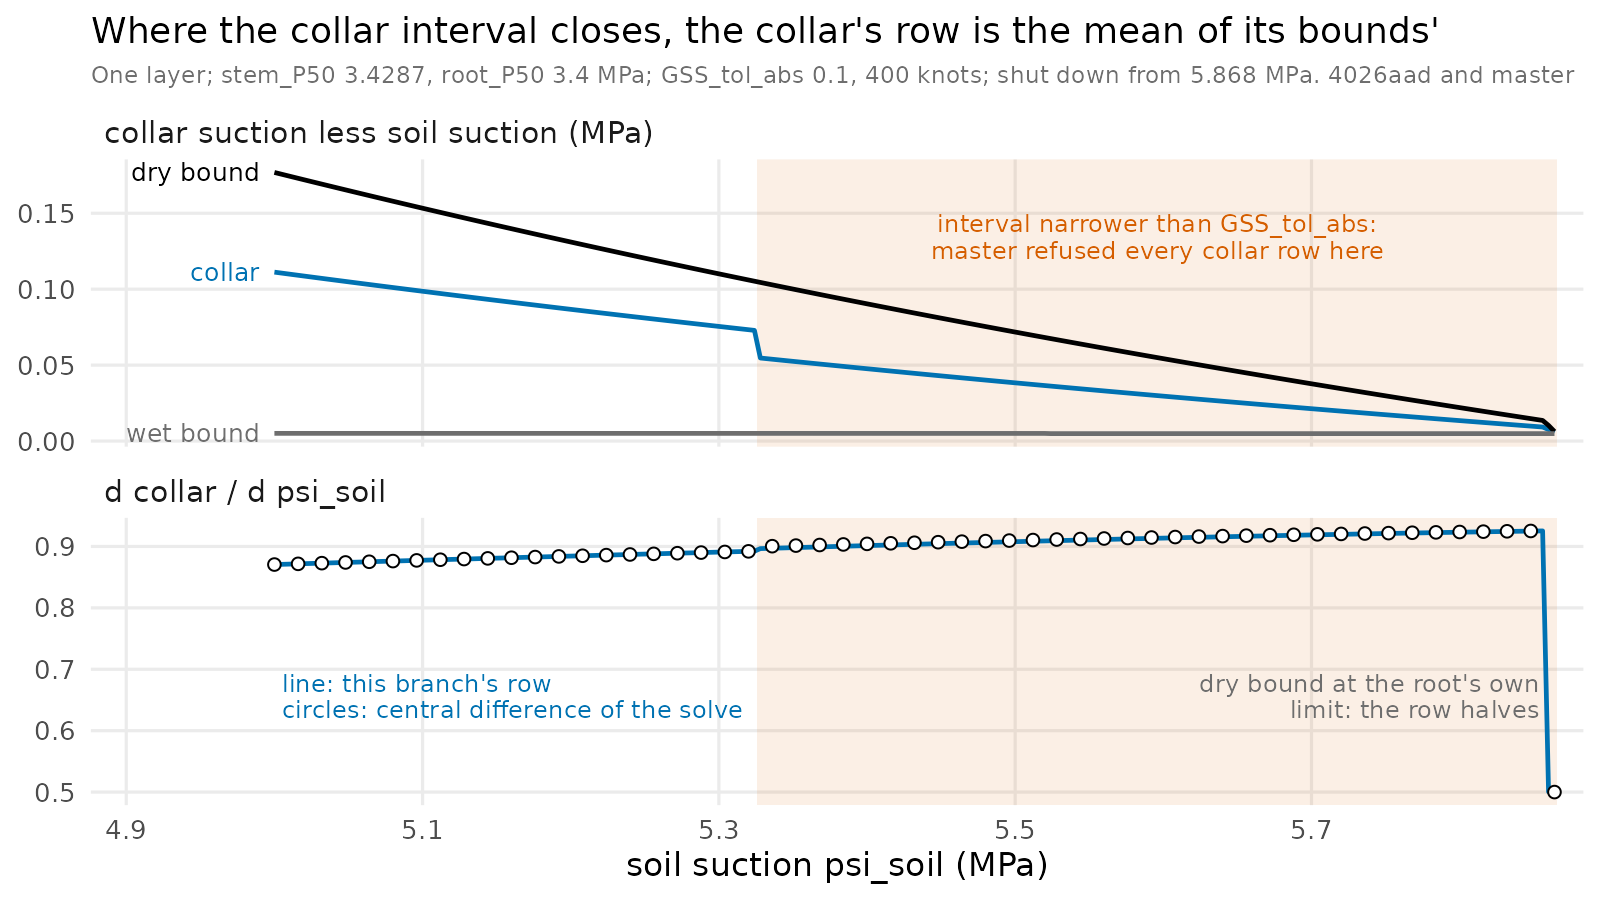

The data file committed next to this chart (first rows):
psi_soil, wet, dry, kind, collar, row, fd, refused, psi_crit, root_psi_crit, build
5, 5.005, 5.177, interior, 5.111, 0.8705, 0.8705, , 5.92, 5.87, master
5.004, 5.009, 5.18, interior, 5.115, 0.8708, 0.8708, , 5.92, 5.87, master
5.008, 5.013, 5.183, interior, 5.118, 0.8711, 0.8711, , 5.92, 5.87, master
5.012, 5.017, 5.186, interior, 5.122, 0.8714, 0.8714, , 5.92, 5.87, master
5.016, 5.021, 5.189, interior, 5.125, 0.8717, 0.8717, , 5.92, 5.87, master
5.02, 5.025, 5.192, interior, 5.129, 0.872, 0.872, , 5.92, 5.87, master
5.024, 5.029, 5.195, interior, 5.132, 0.8723, 0.8722, , 5.92, 5.87, master
5.028, 5.033, 5.198, interior, 5.136, 0.8725, 0.8725, , 5.92, 5.87, master
5.032, 5.037, 5.201, interior, 5.139, 0.8728, 0.8728, , 5.92, 5.87, master
5.036, 5.041, 5.204, interior, 5.143, 0.8731, 0.8731, , 5.92, 5.87, master
5.04, 5.045, 5.207, interior, 5.146, 0.8734, 0.8734, , 5.92, 5.87, master
5.044, 5.049, 5.21, interior, 5.15, 0.8737, 0.8737, , 5.92, 5.87, master
5.048, 5.053, 5.213, interior, 5.153, 0.874, 0.8739, , 5.92, 5.87, master
5.052, 5.057, 5.216, interior, 5.157, 0.8742, 0.8742, , 5.92, 5.87, master
5.056, 5.061, 5.22, interior, 5.16, 0.8745, 0.8745, , 5.92, 5.87, master
5.06, 5.065, 5.223, interior, 5.164, 0.8748, 0.8748, , 5.92, 5.87, master
5.064, 5.069, 5.226, interior, 5.167, 0.8751, 0.8751, , 5.92, 5.87, master
5.068, 5.073, 5.229, interior, 5.171, 0.8754, 0.8753, , 5.92, 5.87, master
5.072, 5.077, 5.232, interior, 5.174, 0.8756, 0.8756, , 5.92, 5.87, master
5.076, 5.081, 5.235, interior, 5.178, 0.8759, 0.8759, , 5.92, 5.87, master
5.08, 5.085, 5.238, interior, 5.181, 0.8762, 0.8762, , 5.92, 5.87, master
5.084, 5.089, 5.241, interior, 5.185, 0.8764, 0.8765, , 5.92, 5.87, master
5.088, 5.093, 5.244, interior, 5.188, 0.8767, 0.8767, , 5.92, 5.87, master
5.092, 5.097, 5.247, interior, 5.192, 0.877, 0.877, , 5.92, 5.87, master
5.096, 5.101, 5.25, interior, 5.195, 0.8773, 0.8773, , 5.92, 5.87, master
5.1, 5.105, 5.253, interior, 5.199, 0.8776, 0.8776, , 5.92, 5.87, master
5.104, 5.109, 5.256, interior, 5.202, 0.8778, 0.8778, , 5.92, 5.87, master
5.108, 5.113, 5.259, interior, 5.206, 0.8781, 0.8781, , 5.92, 5.87, master
5.112, 5.117, 5.263, interior, 5.209, 0.8784, 0.8784, , 5.92, 5.87, master
5.116, 5.121, 5.266, interior, 5.213, 0.8787, 0.8787, , 5.92, 5.87, master
5.12, 5.125, 5.269, interior, 5.216, 0.879, 0.8789, , 5.92, 5.87, master
5.124, 5.129, 5.272, interior, 5.22, 0.8792, 0.8792, , 5.92, 5.87, master
5.128, 5.133, 5.275, interior, 5.223, 0.8795, 0.8795, , 5.92, 5.87, master
5.132, 5.137, 5.278, interior, 5.227, 0.8797, 0.8798, , 5.92, 5.87, master
5.136, 5.141, 5.281, interior, 5.23, 0.88, 0.88, , 5.92, 5.87, master
5.14, 5.145, 5.284, interior, 5.234, 0.8803, 0.8803, , 5.92, 5.87, master
5.144, 5.149, 5.287, interior, 5.237, 0.8806, 0.8806, , 5.92, 5.87, master
5.148, 5.153, 5.29, interior, 5.241, 0.8809, 0.8808, , 5.92, 5.87, master
5.152, 5.157, 5.294, interior, 5.244, 0.8811, 0.8811, , 5.92, 5.87, master
5.156, 5.161, 5.297, interior, 5.248, 0.8814, 0.8814, , 5.92, 5.87, master
5.16, 5.165, 5.3, interior, 5.251, 0.8816, 0.8816, , 5.92, 5.87, master
5.164, 5.169, 5.303, interior, 5.255, 0.8819, 0.8819, , 5.92, 5.87, master
5.168, 5.173, 5.306, interior, 5.258, 0.8822, 0.8822, , 5.92, 5.87, master
5.172, 5.177, 5.309, interior, 5.262, 0.8825, 0.8825, , 5.92, 5.87, master
5.176, 5.181, 5.312, interior, 5.266, 0.8827, 0.8827, , 5.92, 5.87, master
5.18, 5.185, 5.315, interior, 5.269, 0.883, 0.883, , 5.92, 5.87, master
5.184, 5.189, 5.319, interior, 5.273, 0.8832, 0.8833, , 5.92, 5.87, master
5.188, 5.193, 5.322, interior, 5.276, 0.8835, 0.8835, , 5.92, 5.87, master
5.192, 5.197, 5.325, interior, 5.28, 0.8838, 0.8838, , 5.92, 5.87, master
5.196, 5.201, 5.328, interior, 5.283, 0.8841, 0.8841, , 5.92, 5.87, master
5.2, 5.205, 5.331, interior, 5.287, 0.8843, 0.8843, , 5.92, 5.87, master
5.204, 5.209, 5.334, interior, 5.29, 0.8846, 0.8846, , 5.92, 5.87, master
5.208, 5.213, 5.337, interior, 5.294, 0.8848, 0.8848, , 5.92, 5.87, master
5.212, 5.217, 5.34, interior, 5.297, 0.8851, 0.8851, , 5.92, 5.87, master
5.216, 5.221, 5.344, interior, 5.301, 0.8854, 0.8854, , 5.92, 5.87, master
5.22, 5.225, 5.347, interior, 5.304, 0.8857, 0.8856, , 5.92, 5.87, master
5.224, 5.229, 5.35, interior, 5.308, 0.8859, 0.8859, , 5.92, 5.87, master
5.228, 5.233, 5.353, interior, 5.312, 0.8861, 0.8862, , 5.92, 5.87, master
5.232, 5.237, 5.356, interior, 5.315, 0.8864, 0.8864, , 5.92, 5.87, master
5.236, 5.241, 5.359, interior, 5.319, 0.8867, 0.8867, , 5.92, 5.87, master
... 382 more rows
